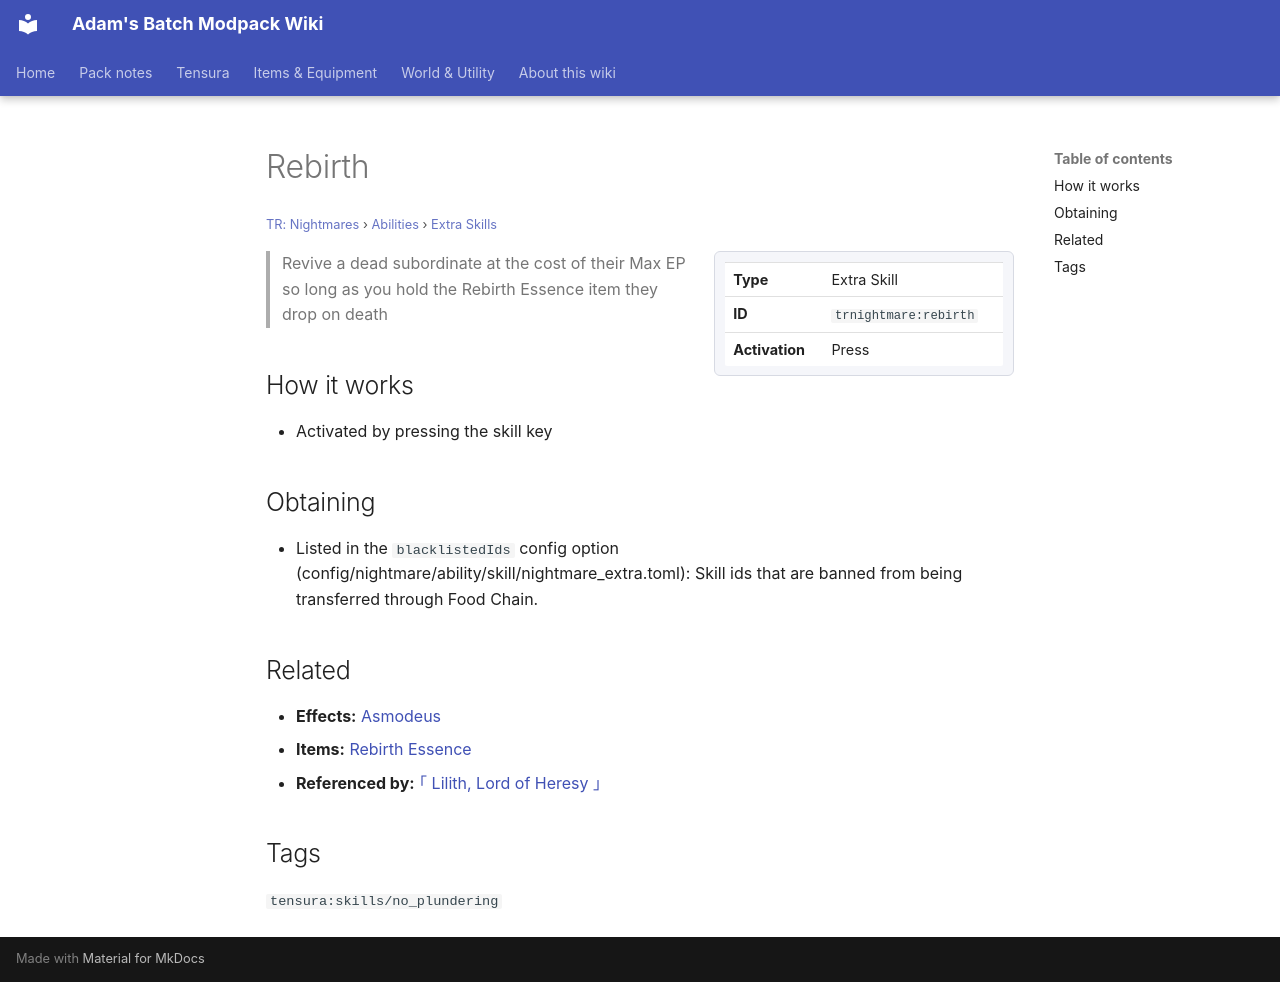

repository: Proteus-Nell/Adams-Batch-MC-Modpack-Wiki · page: tr-nightmares/abilities/extra-skills/rebirth/index.html · generator: mkdocs

# Rebirth

<small>[TR: Nightmares](../../index.md) &rsaquo; [Abilities](../index.md) &rsaquo; [Extra Skills](index.md)</small>

<div class="infobox" markdown>

| | |
|---|---|
| **Type** | Extra Skill |
| **ID** | `trnightmare:rebirth` |
| **Activation** | Press |

</div>

> Revive a dead subordinate at the cost of their Max EP so long as you hold the Rebirth Essence item they drop on death

## How it works

- Activated by pressing the skill key

## Obtaining

- Listed in the `blacklistedIds` config option (config/nightmare/ability/skill/nightmare_extra.toml): Skill ids that are banned from being transferred through Food Chain.

## Related

- **Effects:** [Asmodeus](../../effects/asmodeus.md)
- **Items:** [Rebirth Essence](../../items/materials/rebirth-essence.md)
- **Referenced by:** [｢ Lilith, Lord of Heresy ｣](../ultimate-skills/lilith.md)

## Tags

`tensura:skills/no_plundering`
